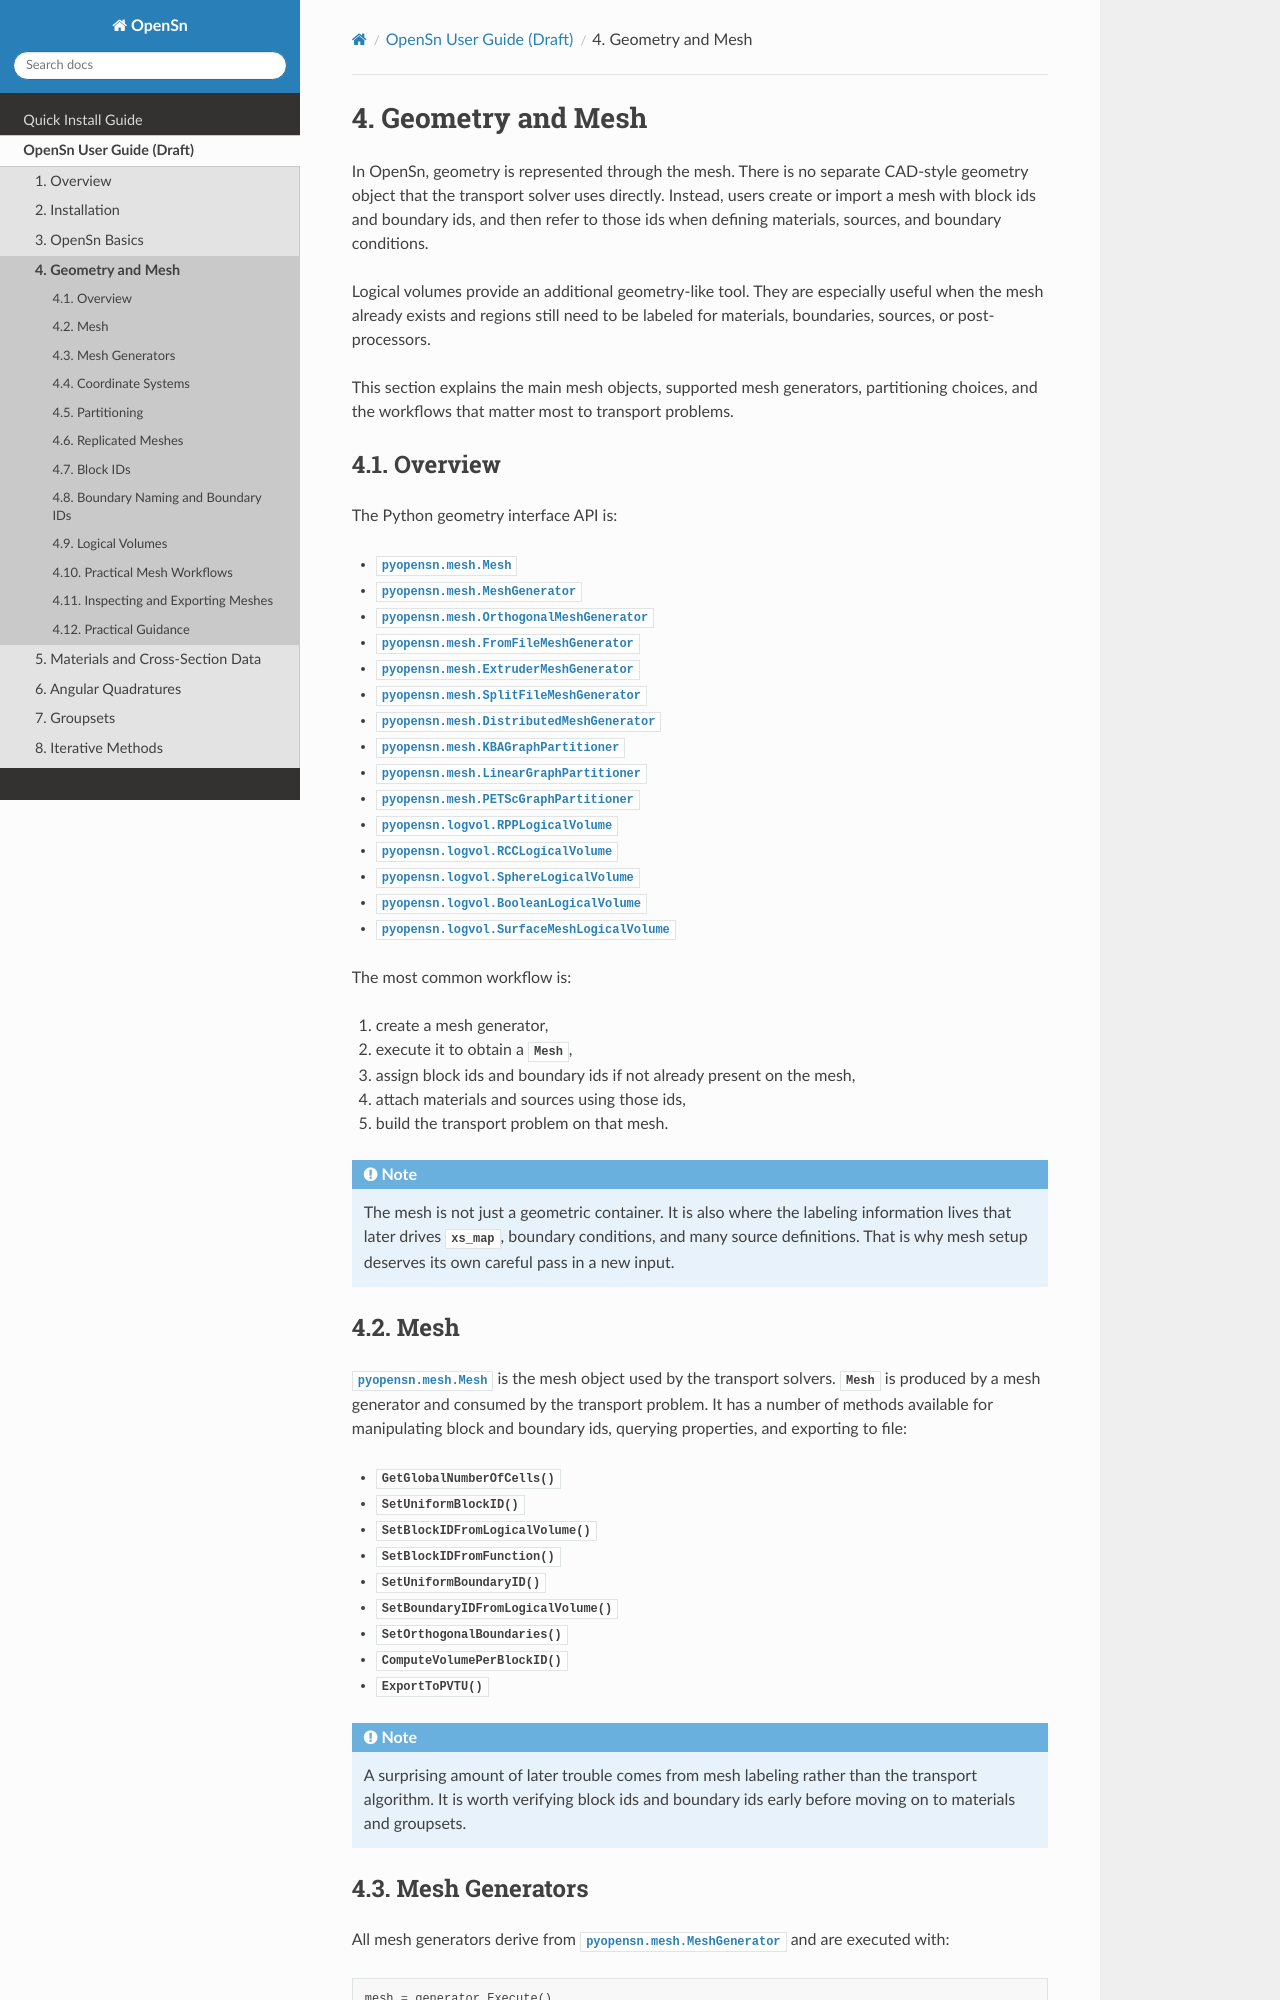

repository: Open-Sn/opensn · page: userguide/geometry_mesh.html · generator: sphinx

=================
Geometry and Mesh
=================

In OpenSn, geometry is represented through the mesh. There is no separate
CAD-style geometry object that the transport solver uses directly. Instead,
users create or import a mesh with block ids and boundary ids, and then refer
to those ids when defining materials, sources, and boundary conditions.

Logical volumes provide an additional geometry-like tool. They are especially
useful when the mesh already exists and regions still need to be labeled for
materials, boundaries, sources, or post-processors.

This section explains the main mesh objects, supported mesh generators,
partitioning choices, and the workflows that matter most to transport problems.

Overview
========

The Python geometry interface API is:

* :py:class:`pyopensn.mesh.Mesh`
* :py:class:`pyopensn.mesh.MeshGenerator`
* :py:class:`pyopensn.mesh.OrthogonalMeshGenerator`
* :py:class:`pyopensn.mesh.FromFileMeshGenerator`
* :py:class:`pyopensn.mesh.ExtruderMeshGenerator`
* :py:class:`pyopensn.mesh.SplitFileMeshGenerator`
* :py:class:`pyopensn.mesh.DistributedMeshGenerator`
* :py:class:`pyopensn.mesh.KBAGraphPartitioner`
* :py:class:`pyopensn.mesh.LinearGraphPartitioner`
* :py:class:`pyopensn.mesh.PETScGraphPartitioner`
* :py:class:`pyopensn.logvol.RPPLogicalVolume`
* :py:class:`pyopensn.logvol.RCCLogicalVolume`
* :py:class:`pyopensn.logvol.SphereLogicalVolume`
* :py:class:`pyopensn.logvol.BooleanLogicalVolume`
* :py:class:`pyopensn.logvol.SurfaceMeshLogicalVolume`

The most common workflow is:

1. create a mesh generator,
2. execute it to obtain a :py:class:`Mesh`,
3. assign block ids and boundary ids if not already present on the mesh,
4. attach materials and sources using those ids,
5. build the transport problem on that mesh.

.. note::

   The mesh is not just a geometric container. It is also where the labeling
   information lives that later drives ``xs_map``, boundary conditions, and many
   source definitions. That is why mesh setup deserves its own careful pass in
   a new input.

Mesh
====

:py:class:`pyopensn.mesh.Mesh` is the mesh object used by the transport
solvers. ``Mesh`` is produced by a mesh generator and consumed by the
transport problem. It has a number of methods available for manipulating block
and boundary ids, querying properties, and exporting to file:

* :py:meth:`GetGlobalNumberOfCells`
* :py:meth:`SetUniformBlockID`
* :py:meth:`SetBlockIDFromLogicalVolume`
* :py:meth:`SetBlockIDFromFunction`
* :py:meth:`SetUniformBoundaryID`
* :py:meth:`SetBoundaryIDFromLogicalVolume`
* :py:meth:`SetOrthogonalBoundaries`
* :py:meth:`ComputeVolumePerBlockID`
* :py:meth:`ExportToPVTU`

.. note::

   A surprising amount of later trouble comes from mesh labeling rather than the
   transport algorithm. It is worth verifying block ids and boundary ids early
   before moving on to materials and groupsets.
